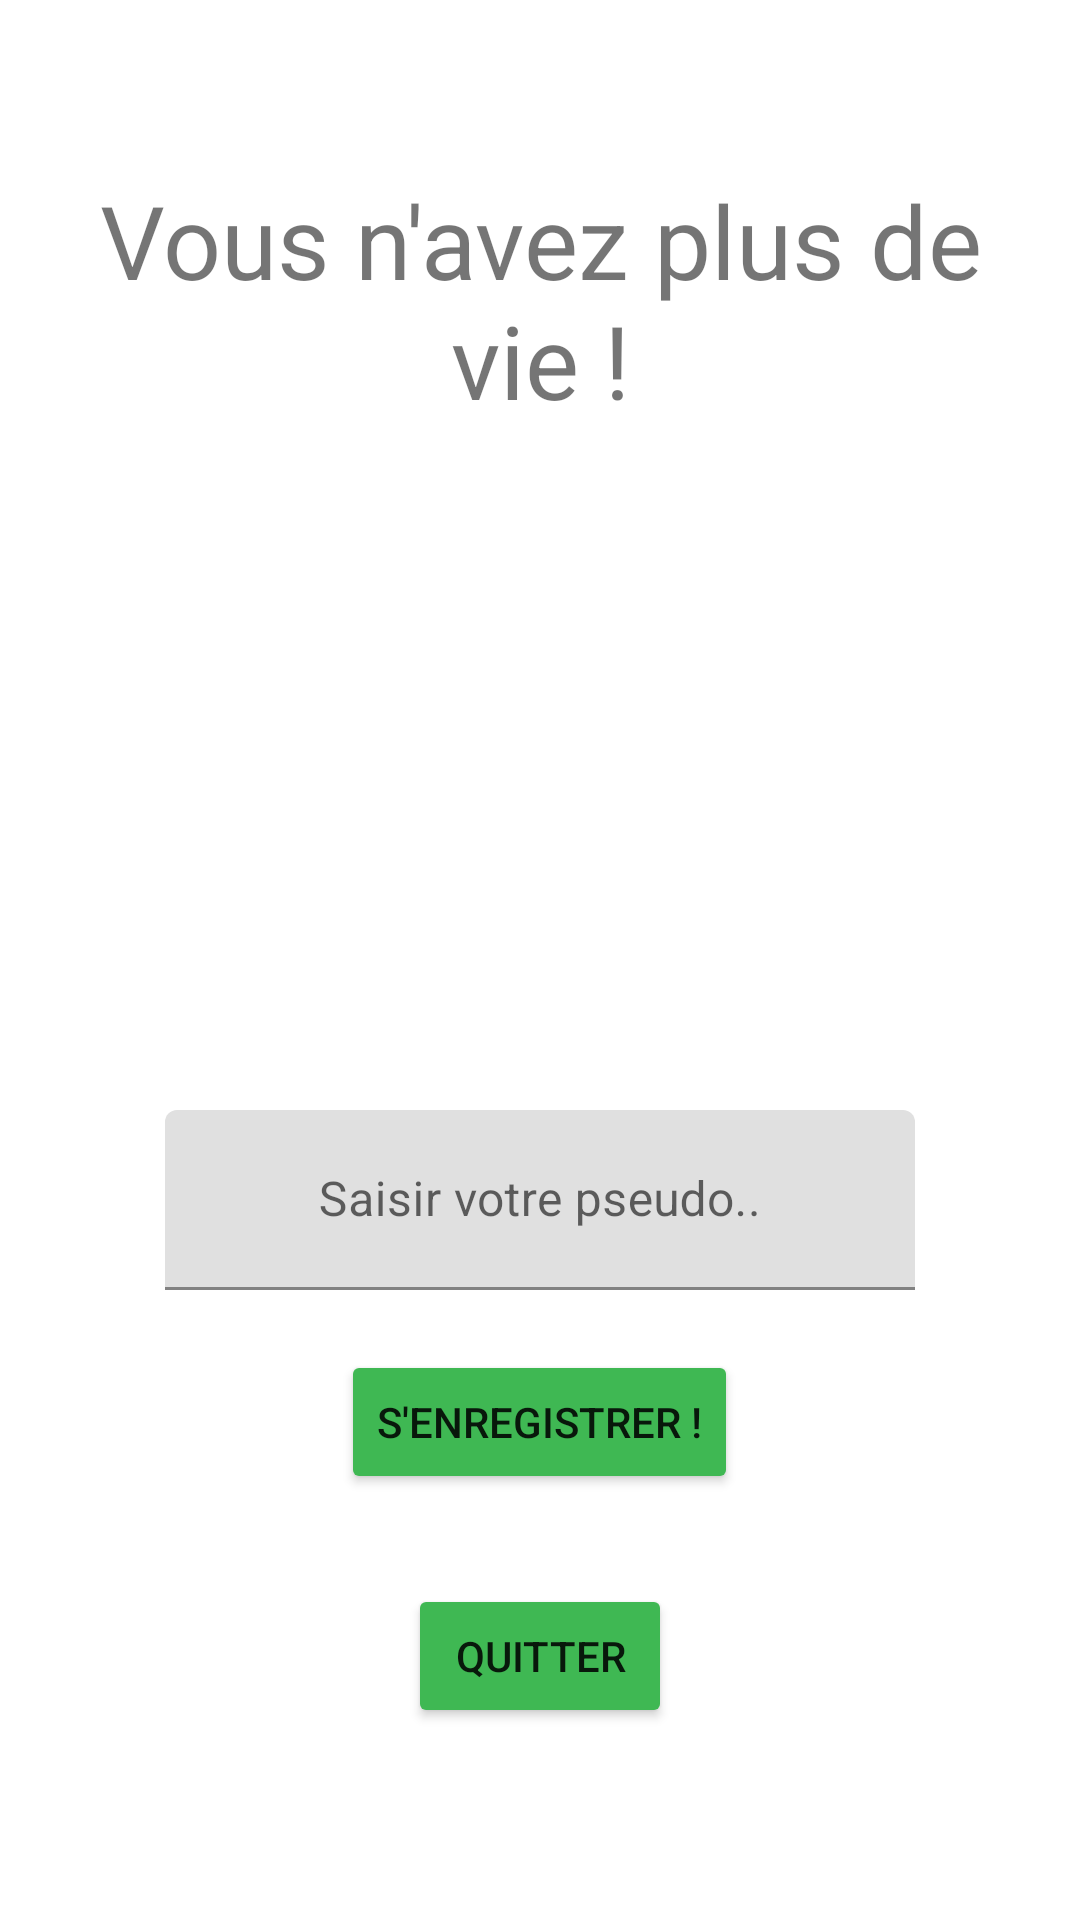

Android layout source for this screen:
<!-- AndroidManifest.xml: application theme Theme.MyApplication -->
<!-- res/layout/activity_enregistrement.xml -->
<?xml version="1.0" encoding="utf-8"?>
<androidx.constraintlayout.widget.ConstraintLayout xmlns:android="http://schemas.android.com/apk/res/android"
    xmlns:app="http://schemas.android.com/apk/res-auto"
    xmlns:tools="http://schemas.android.com/tools"
    android:layout_width="match_parent"
    android:layout_height="match_parent"
    tools:context=".EnregistrementActivity">

    <LinearLayout
        android:layout_width="match_parent"
        android:layout_height="match_parent"
        android:layout_weight="0"
        android:orientation="vertical">

        <TextView
            android:id="@+id/defaiteTextView"
            android:layout_width="match_parent"
            android:layout_height="200dp"
            android:layout_weight="0"
            android:gravity="center"
            android:text="@string/message_defaite"
            android:textSize="34sp" />

        <TextView
            android:id="@+id/scoreTextView"
            android:layout_width="match_parent"
            android:layout_height="150dp"
            android:layout_weight="0"
            android:gravity="center"
            android:textSize="24sp"
            android:textStyle="bold" />

        <LinearLayout
            android:layout_width="match_parent"
            android:layout_height="100dp"
            android:layout_weight="0"
            android:orientation="horizontal">

            <com.google.android.material.textfield.TextInputLayout
                android:layout_width="match_parent"
                android:layout_height="match_parent"
                android:gravity="center">

                <com.google.android.material.textfield.TextInputEditText
                    android:id="@+id/inputPseudo"
                    android:layout_width="250dp"
                    android:layout_height="60dp"
                    android:gravity="center"
                    android:hint="@string/input_pseudo"
                    android:inputType="textPersonName"
                    android:lines="1"
                    android:maxLines="1"
                    android:minLines="1" />

            </com.google.android.material.textfield.TextInputLayout>

        </LinearLayout>

        <LinearLayout
            android:layout_width="match_parent"
            android:layout_height="wrap_content"
            android:layout_weight="0"
            android:gravity="center"
            android:orientation="horizontal">

            <Button
                android:id="@+id/btnRegister"
                android:layout_width="wrap_content"
                android:layout_height="wrap_content"
                android:backgroundTint="@color/perfect_green"
                android:text="@string/btn_register" />
        </LinearLayout>

        <LinearLayout
            android:layout_width="match_parent"
            android:layout_height="wrap_content"
            android:layout_marginTop="30dp"
            android:layout_weight="0"
            android:gravity="center"
            android:orientation="horizontal">

            <Button
                android:id="@+id/btnQuitter"
                android:layout_width="wrap_content"
                android:layout_height="wrap_content"
                android:backgroundTint="@color/perfect_green"
                android:text="@string/btn_quitter" />
        </LinearLayout>
    </LinearLayout>

</androidx.constraintlayout.widget.ConstraintLayout>
<!-- resources referenced by this layout -->
<resources>
  <color name="perfect_green">#3FB853</color>
  <string name="btn_quitter">Quitter</string>
  <string name="btn_register">S\'enregistrer !</string>
  <string name="input_pseudo">Saisir votre pseudo..</string>
  <string name="message_defaite">Vous n\'avez plus de vie !</string>
  <style name="Theme.MyApplication" parent="Theme.MaterialComponents.DayNight.DarkActionBar">
          
          <item name="colorPrimary">@color/perfect_green</item>
          <item name="colorPrimaryVariant">@color/perfect_green</item>
          <item name="colorOnPrimary">@color/white</item>
          
          <item name="colorSecondary">@color/teal_200</item>
          <item name="colorSecondaryVariant">@color/teal_700</item>
          <item name="colorOnSecondary">@color/black</item>
          
          <item name="android:statusBarColor">?attr/colorPrimaryVariant</item>
          
      </style>
  <color name="white">#FFFFFFFF</color>
  <color name="teal_200">#FF03DAC5</color>
  <color name="teal_700">#FF018786</color>
  <color name="black">#FF000000</color>
</resources>
